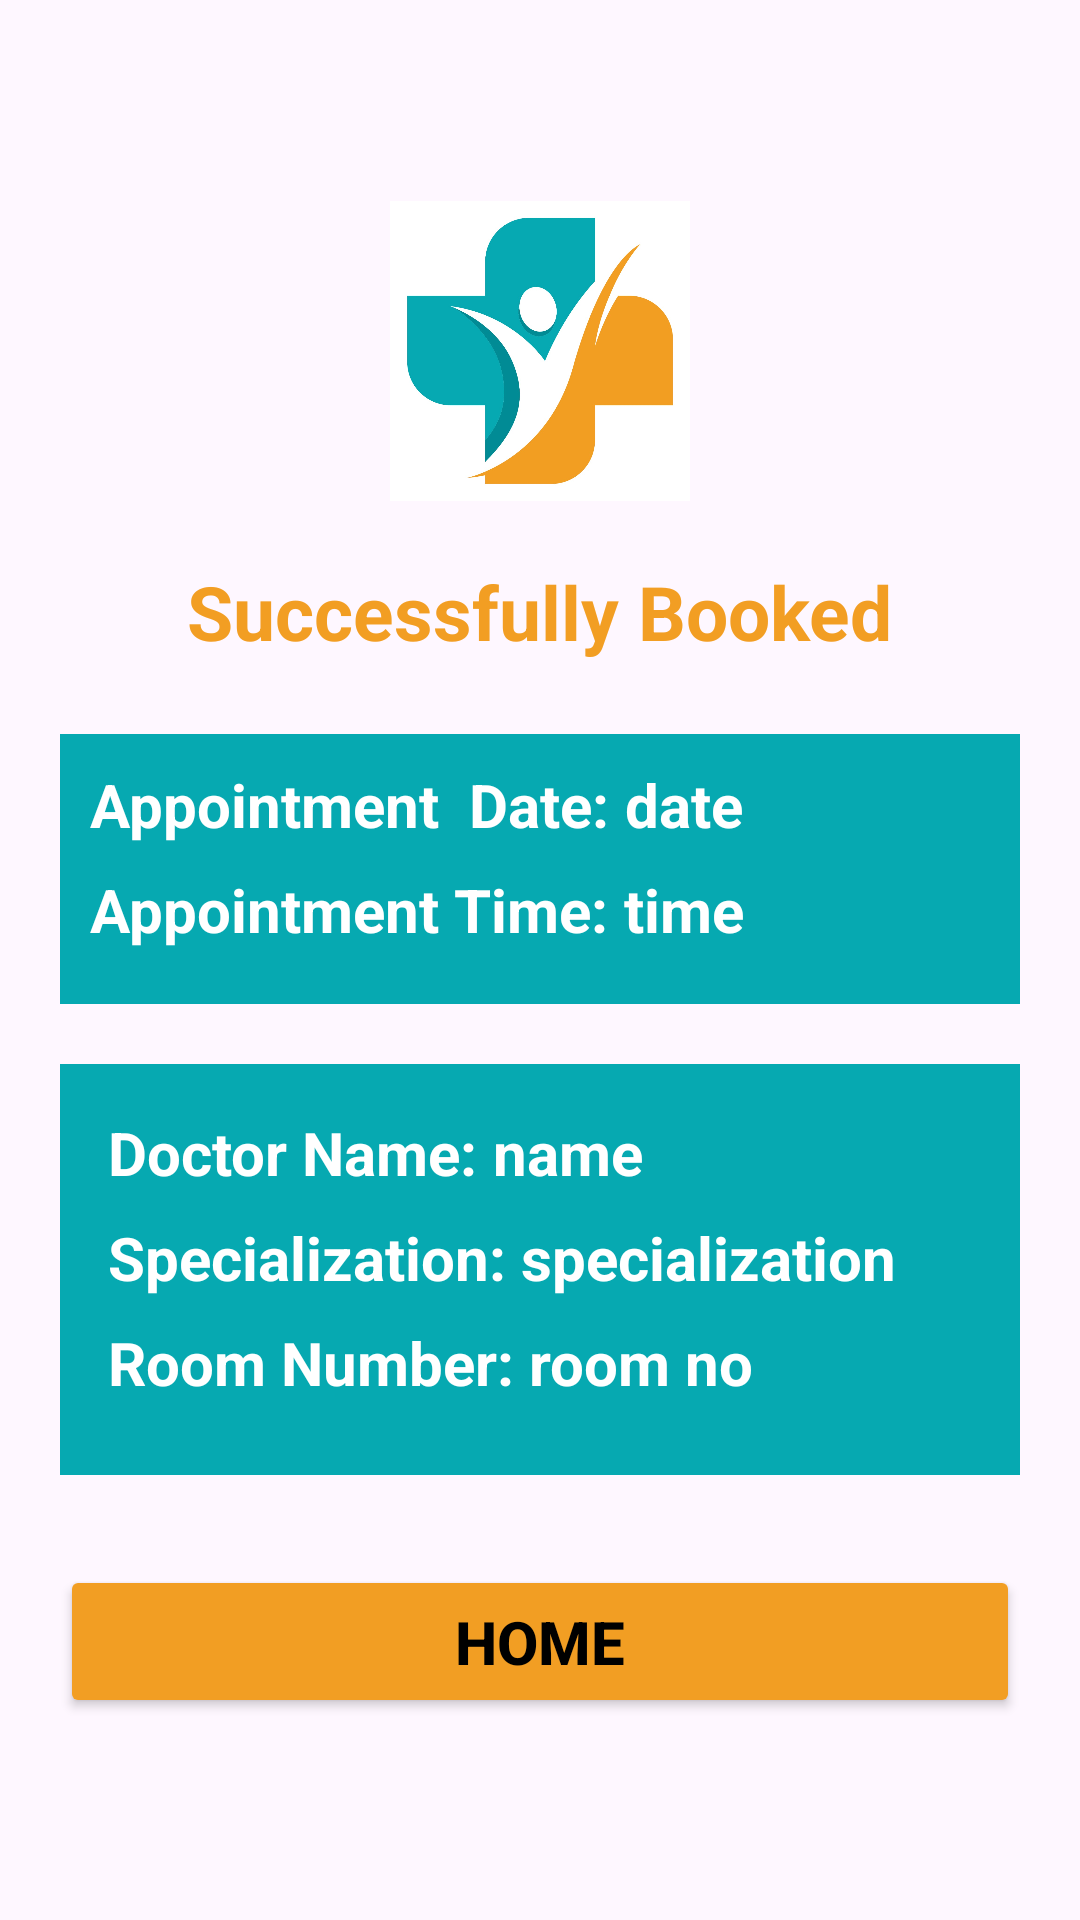

Android layout source for this screen:
<!-- AndroidManifest.xml: application theme Theme.DoctorRank223410 -->
<!-- res/layout/activity_confirmation.xml -->
<?xml version="1.0" encoding="utf-8"?>
<LinearLayout
    xmlns:android="http://schemas.android.com/apk/res/android"
    xmlns:app="http://schemas.android.com/apk/res-auto"
    xmlns:tools="http://schemas.android.com/tools"
    android:id="@+id/main"
    android:layout_width="match_parent"
    android:layout_height="match_parent"
    tools:context=".confirmation"
    android:orientation="vertical"
    android:padding="20dp"
    android:gravity="center">
    <ImageView
        android:layout_width="100dp"
        android:layout_height="100dp"
        android:layout_marginBottom="20dp"
        android:contentDescription="Logo"
        android:src="@drawable/logo"/>

    <TextView
        android:layout_width="wrap_content"
        android:layout_height="wrap_content"
        android:text="Successfully Booked"
        android:textSize="25sp"
        android:textStyle="bold"
        android:textColor="#f29e23"
        android:layout_marginBottom="24dp" />

    
    <LinearLayout
        android:layout_width="match_parent"
        android:layout_height="wrap_content"
        android:orientation="vertical"
        android:background="#06a9b1"
        android:padding="10dp"
        android:layout_marginBottom="20dp">
        <LinearLayout
            android:layout_width="match_parent"
            android:layout_height="match_parent"
            android:orientation="horizontal">
            <TextView
                android:layout_width="wrap_content"
                android:layout_height="wrap_content"
                android:text="Appointment  Date: "
                android:textSize="20sp"
                android:textStyle="bold"
                android:textColor="#ffffff"
                android:layout_marginBottom="8dp" />
            <TextView
                android:id="@+id/tvAppointmentDate"
                android:layout_width="0dp"
                android:layout_weight="1"
                android:layout_height="wrap_content"
                android:text="date"
                android:textSize="20sp"
                android:textStyle="bold"
                android:textColor="#ffffff"
                android:layout_marginBottom="8dp"/>
        </LinearLayout>


        <LinearLayout
            android:layout_width="match_parent"
            android:layout_height="match_parent"
            android:orientation="horizontal">
            <TextView
                android:layout_width="wrap_content"
                android:layout_height="wrap_content"
                android:text="Appointment Time: "
                android:textStyle="bold"
                android:textSize="20dp"
                android:textColor="#ffffff"
                android:layout_marginBottom="8dp"/>
            <TextView
                android:id="@+id/tvAppointmentTime"
                android:layout_width="0dp"
                android:layout_weight="1"
                android:layout_height="wrap_content"
                android:text="time"
                android:textSize="20sp"
                android:textStyle="bold"
                android:textColor="#ffffff"
                android:layout_marginBottom="8dp"/>
        </LinearLayout>
    </LinearLayout>

    
    <LinearLayout
        android:layout_width="match_parent"
        android:layout_height="wrap_content"
        android:orientation="vertical"
        android:background="#06a9b1"
        android:padding="16dp"
        android:layout_marginBottom="30dp">

        <LinearLayout
            android:layout_width="match_parent"
            android:layout_height="match_parent"
            android:orientation="horizontal">
            <TextView
                android:layout_width="wrap_content"
                android:layout_height="wrap_content"
                android:text="Doctor Name: "
                android:textStyle="bold"
                android:textSize="20dp"
                android:textColor="#ffffff"
                android:layout_marginBottom="8dp"/>
            <TextView
                android:id="@+id/tvDoctorName"
                android:layout_width="0dp"
                android:layout_weight="1"
                android:layout_height="wrap_content"
                android:text="name"
                android:textSize="20sp"
                android:textStyle="bold"
                android:textColor="#ffffff"
                android:layout_marginBottom="8dp"/>
        </LinearLayout>

        <LinearLayout
            android:layout_width="match_parent"
            android:layout_height="match_parent"
            android:orientation="horizontal">
            <TextView
                android:layout_width="wrap_content"
                android:layout_height="wrap_content"
                android:text="Specialization: "
                android:textStyle="bold"
                android:textSize="20dp"
                android:textColor="#ffffff"
                android:layout_marginBottom="8dp"/>
            <TextView
                android:id="@+id/tvSpecialization"
                android:layout_width="0dp"
                android:layout_weight="1"
                android:layout_height="wrap_content"
                android:text="specialization"
                android:textSize="20sp"
                android:textStyle="bold"
                android:textColor="#ffffff"
                android:layout_marginBottom="8dp"/>
        </LinearLayout>

        <LinearLayout
            android:layout_width="match_parent"
            android:layout_height="match_parent"
            android:orientation="horizontal">
            <TextView
                android:layout_width="wrap_content"
                android:layout_height="wrap_content"
                android:text="Room Number: "
                android:textStyle="bold"
                android:textSize="20dp"
                android:textColor="#ffffff"
                android:layout_marginBottom="8dp"/>
            <TextView
                android:id="@+id/tvRoomNumber"
                android:layout_width="0dp"
                android:layout_weight="1"
                android:layout_height="wrap_content"
                android:text="room no"
                android:textSize="20sp"
                android:textStyle="bold"
                android:textColor="#ffffff"
                android:layout_marginBottom="8dp"/>
        </LinearLayout>
    </LinearLayout>

    
    <Button
        android:id="@+id/btHome"
        android:layout_width="match_parent"
        android:layout_height="wrap_content"
        android:text="Home"
        android:textStyle="bold"
        android:textSize="20dp"
        android:backgroundTint="#f29e23"
        android:textColor="#000000"
        android:padding="12dp" />

</LinearLayout>
<!-- resources referenced by this layout -->
<resources>
  <!-- drawable logo: jpg bitmap (drawable, 74996 bytes) -->
  <style name="Theme.DoctorRank223410" parent="Base.Theme.DoctorRank223410" />
  <style name="Base.Theme.DoctorRank223410" parent="Theme.Material3.DayNight.NoActionBar">
          
          
      </style>
</resources>
